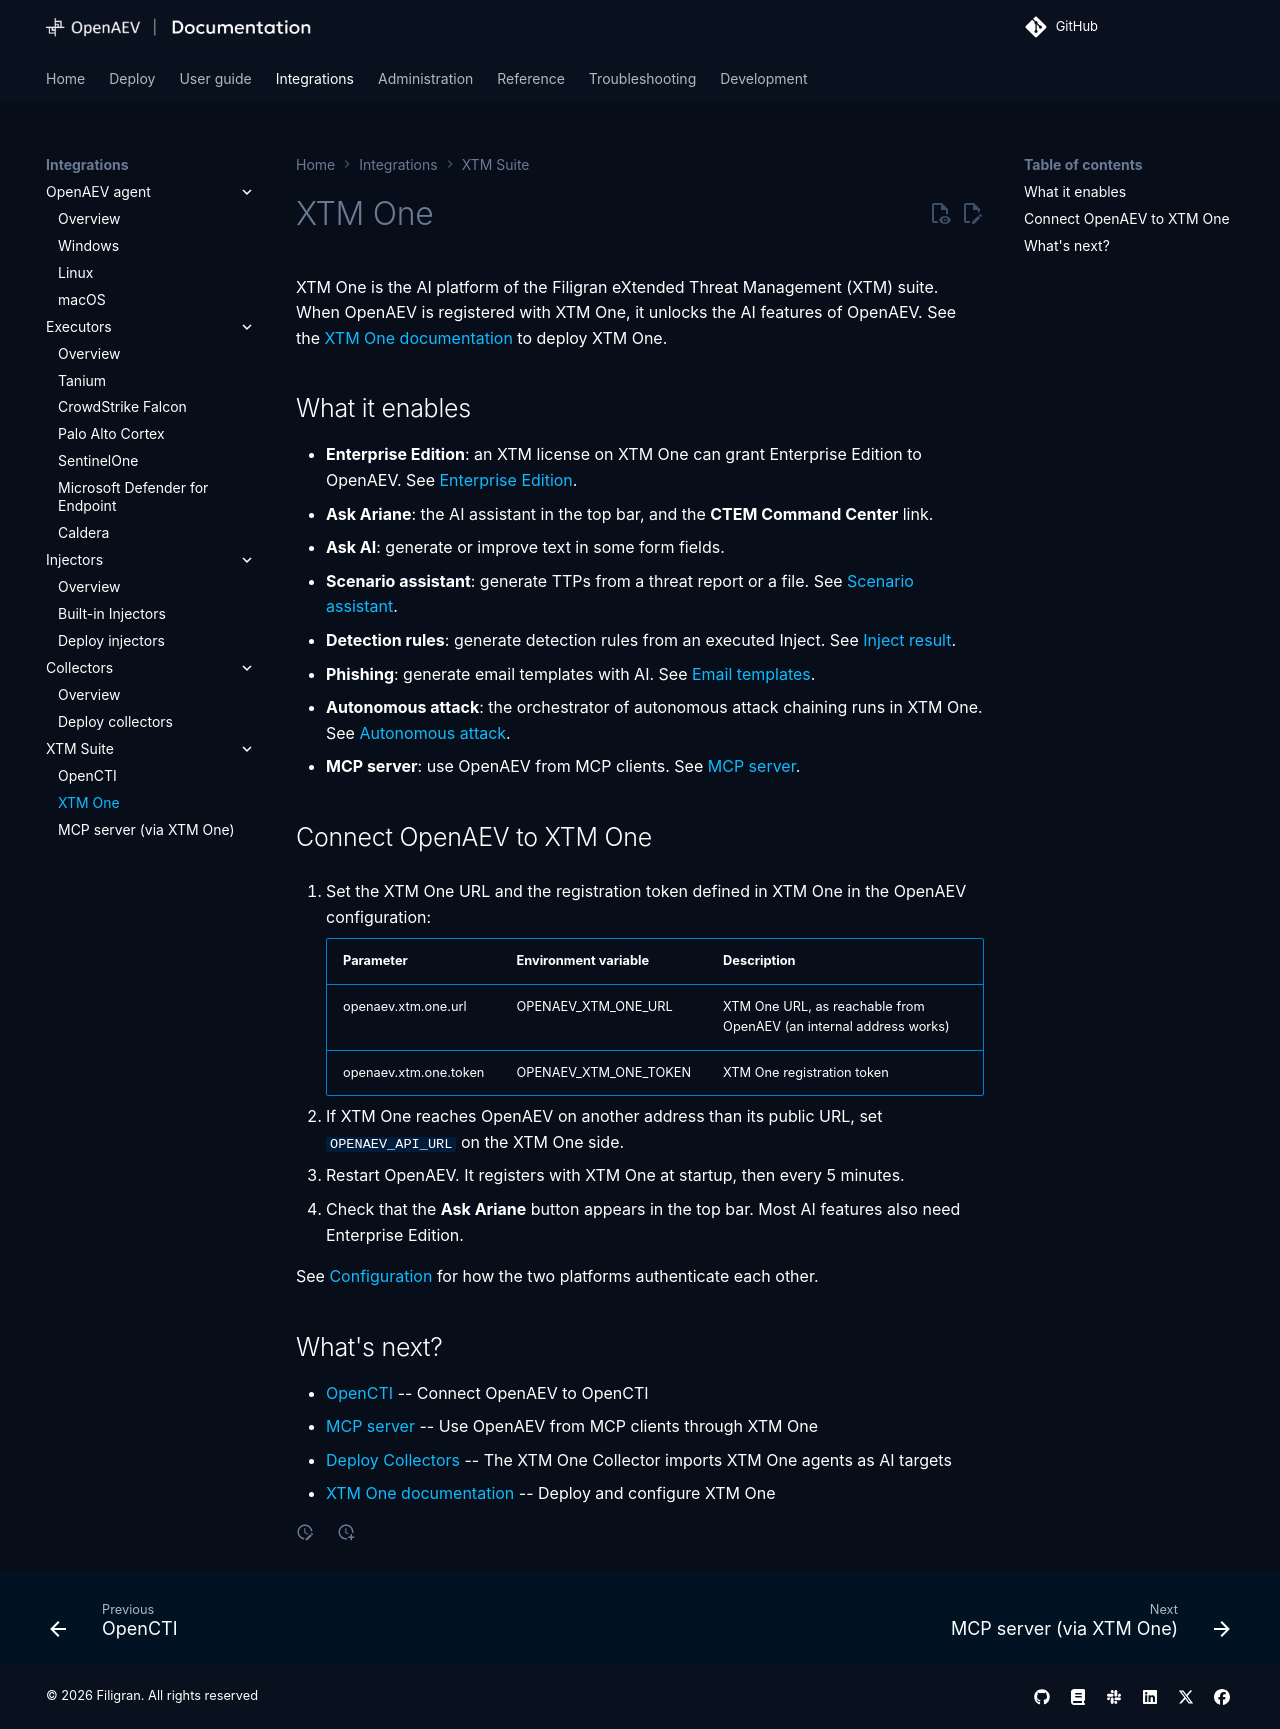

repository: OpenBAS-Platform/openbas · page: 3.261014.1/integrations/xtm-suite/xtm-one/index.html · generator: mkdocs

# XTM One

XTM One is the AI platform of the Filigran eXtended Threat Management (XTM) suite. When OpenAEV is registered with XTM One, it unlocks the AI features of OpenAEV. See the [XTM One documentation](https://docs.xtmone.io/) to deploy XTM One.

## What it enables

- **Enterprise Edition**: an XTM license on XTM One can grant Enterprise Edition to OpenAEV. See [Enterprise Edition](../../administration/enterprise.md).
- **Ask Ariane**: the AI assistant in the top bar, and the **CTEM Command Center** link. Ask Ariane also turns your OpenAEV data into a report, a presentation or a video (a validation readout, a deck for a review meeting, an attack path explained). Each one shows as a card in the conversation, which opens it in XTM One and downloads it through OpenAEV as PDF, PowerPoint or MP4.
- **Ask AI**: generate or improve text in some form fields.
- **Scenario assistant**: generate TTPs from a threat report or a file. See [Scenario assistant](../../usage/build/scenario/scenario.md#scenario-assistant).
- **Detection rules**: generate detection rules from an executed Inject. See [Inject result](../../usage/run-and-evaluate/injects/inject-result.md).
- **Phishing**: generate email templates with AI. See [Email templates](../../usage/build/components/phishing/email-templates.md).
- **Autonomous attack**: the orchestrator of autonomous attack chaining runs in XTM One. See [Autonomous attack](../../usage/attack-chaining/autonomous/overview.md).
- **MCP server**: use OpenAEV from MCP clients. See [MCP server](../mcp-server/mcp-server.md).

## Connect OpenAEV to XTM One

1. Set the XTM One URL and the registration token defined in XTM One in the OpenAEV configuration:

    | Parameter             | Environment variable  | Description                                                                 |
    |:----------------------|:----------------------|:----------------------------------------------------------------------------|
    | openaev.xtm.one.url   | OPENAEV_XTM_ONE_URL   | XTM One URL, as reachable from OpenAEV (an internal address works)          |
    | openaev.xtm.one.token | OPENAEV_XTM_ONE_TOKEN | XTM One registration token                                                  |

2. If XTM One reaches OpenAEV on another address than its public URL, set `OPENAEV_API_URL` on the XTM One side.
3. Restart OpenAEV. It registers with XTM One at startup, then every 5 minutes.
4. Check that the **Ask Ariane** button appears in the top bar. Most AI features also need Enterprise Edition.

See [Configuration](../../reference/deployment/configuration.md#xtm-suite-xtm-one) for how the two platforms authenticate each other.

## What's next?

- [OpenCTI](xtm-suite-connector.md) -- Connect OpenAEV to OpenCTI
- [MCP server](../mcp-server/mcp-server.md) -- Use OpenAEV from MCP clients through XTM One
- [Deploy Collectors](../collectors/deploy-collectors.md) -- The XTM One Collector imports XTM One agents as AI targets
- [XTM One documentation](https://docs.xtmone.io/) -- Deploy and configure XTM One
